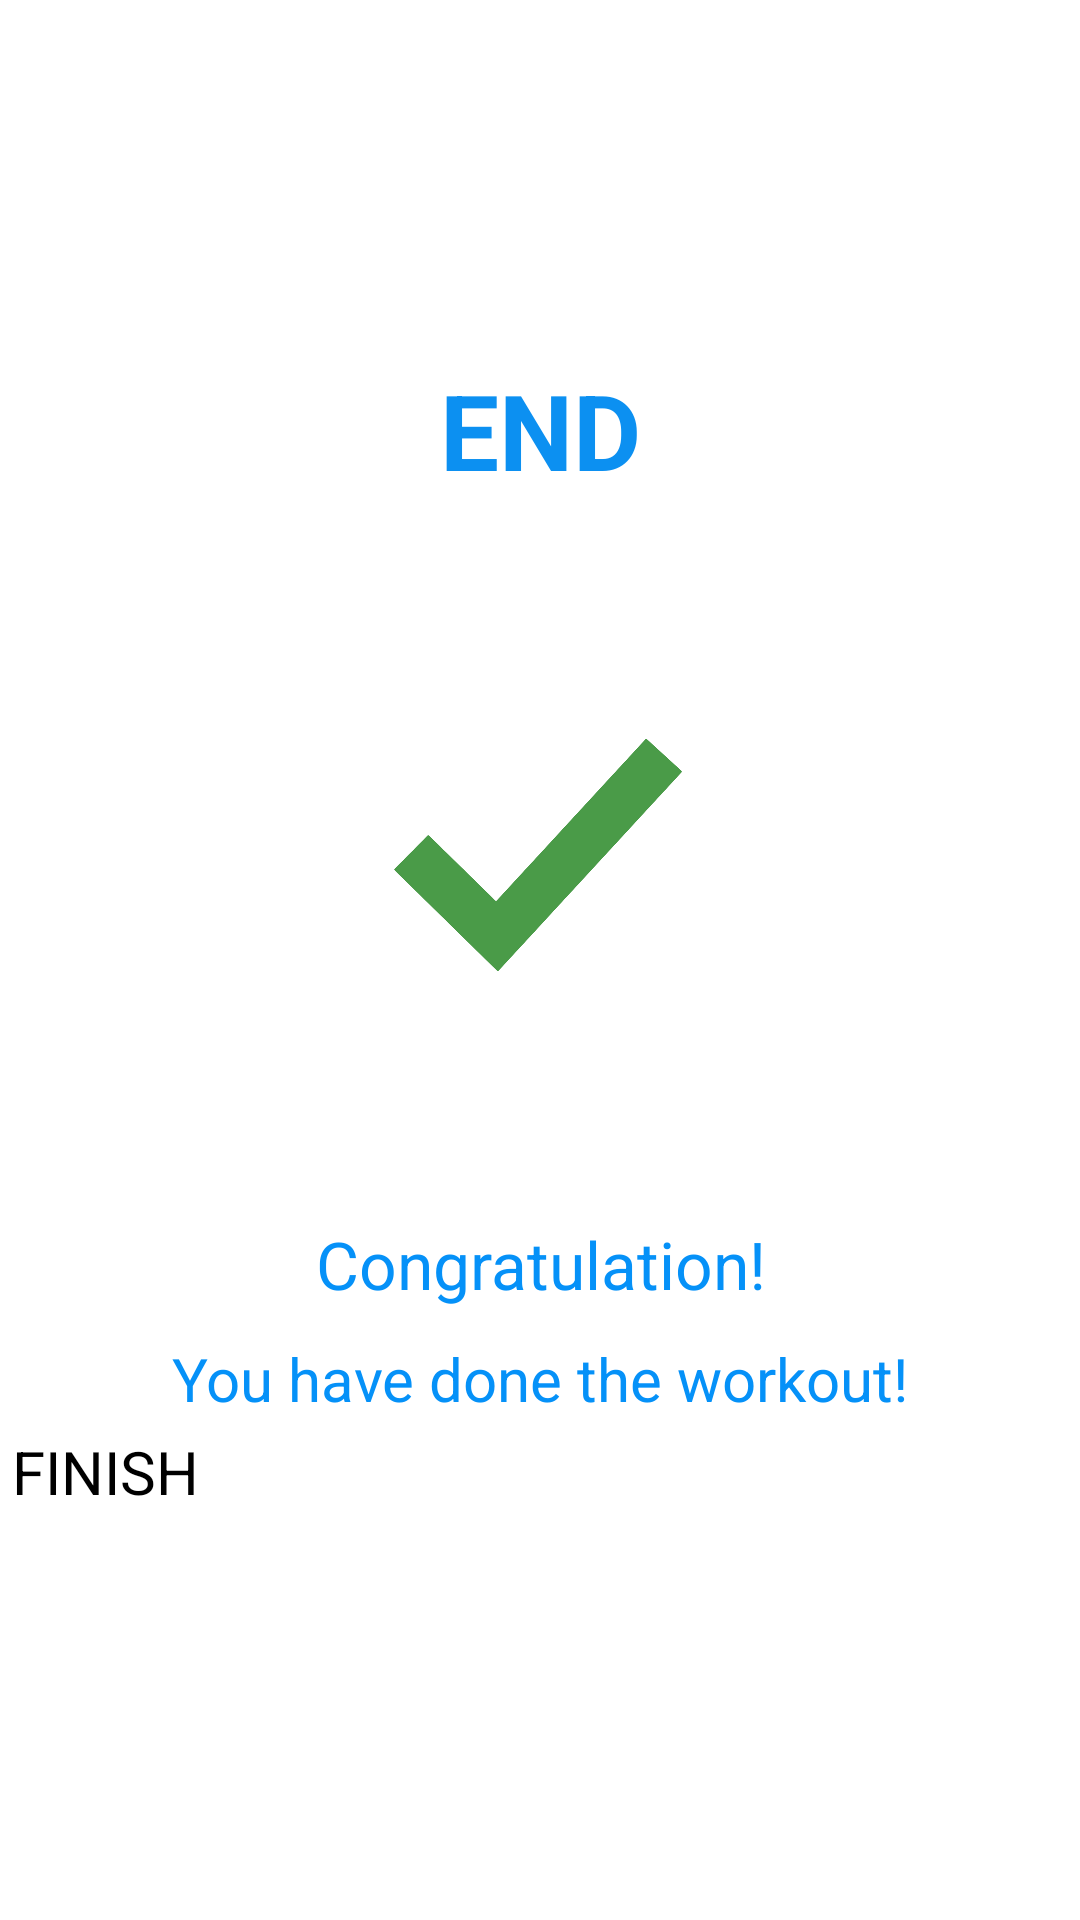

Write the Android layout XML for this screen, with the resource values it uses.
<!-- AndroidManifest.xml: application theme Theme.HealthApp -->
<!-- res/layout/activity_main2.xml -->
<?xml version="1.0" encoding="utf-8"?>
<LinearLayout xmlns:android="http://schemas.android.com/apk/res/android"
    xmlns:app="http://schemas.android.com/apk/res-auto"
    xmlns:tools="http://schemas.android.com/tools"
    android:layout_width="match_parent"
    android:layout_height="match_parent"
    android:orientation="vertical"
    tools:context=".activities.MainActivity2">

    <androidx.appcompat.widget.Toolbar
        android:id="@+id/toolbar_finish_activity"
        android:layout_width="match_parent"
        android:layout_height="?android:attr/actionBarSize"
        android:background="@color/white"

        />


    <TextView
        android:layout_width="match_parent"
        android:layout_height="wrap_content"
        android:gravity="center"
        android:text="END"
        android:textSize="35sp"
        android:layout_marginTop="120dp"
        android:textColor="@color/colorAccent"
        android:textStyle="bold"/>

    <LinearLayout
        android:layout_marginTop="20dp"
        android:layout_width="200dp"
        android:layout_height="200dp"
        android:layout_gravity="center"
        android:background="@drawable/item_circular_color_accent_border"
        android:gravity="center" >

        <ImageView
            android:layout_width="125dp"
            android:layout_height="wrap_content"
            android:src="@drawable/ic_action_done" />

    </LinearLayout>


    <TextView
        android:layout_width="match_parent"
        android:layout_height="wrap_content"
        android:gravity="center"
        android:text="Congratulation!"
        android:layout_marginTop="20dp"
        android:textSize="22sp"
        android:textColor="@color/colorPrimaryDark"
        />

    <TextView
        android:layout_width="match_parent"
        android:layout_height="wrap_content"
        android:gravity="center"
        android:text="You have done the workout!"
        android:layout_marginTop="10dp"
        android:textSize="20sp"
        android:textColor="@color/colorPrimaryDark"
        />

    <Button
        android:id="@+id/btnFinish"
        android:layout_margin="4dp"
        android:layout_width="match_parent"
        android:layout_height="wrap_content"
        app:cornerRadius="5dp"
        android:text="FINISH"
        android:textSize="20dp"/>
</LinearLayout>
<!-- resources referenced by this layout -->
<resources>
  <color name="colorAccent">#0C90F1</color>
  <color name="colorPrimaryDark">#0591F8</color>
  <color name="white">#ffffff</color>
  <!-- drawable ic_action_done: png bitmap (drawable, 31438 bytes) -->
</resources>
